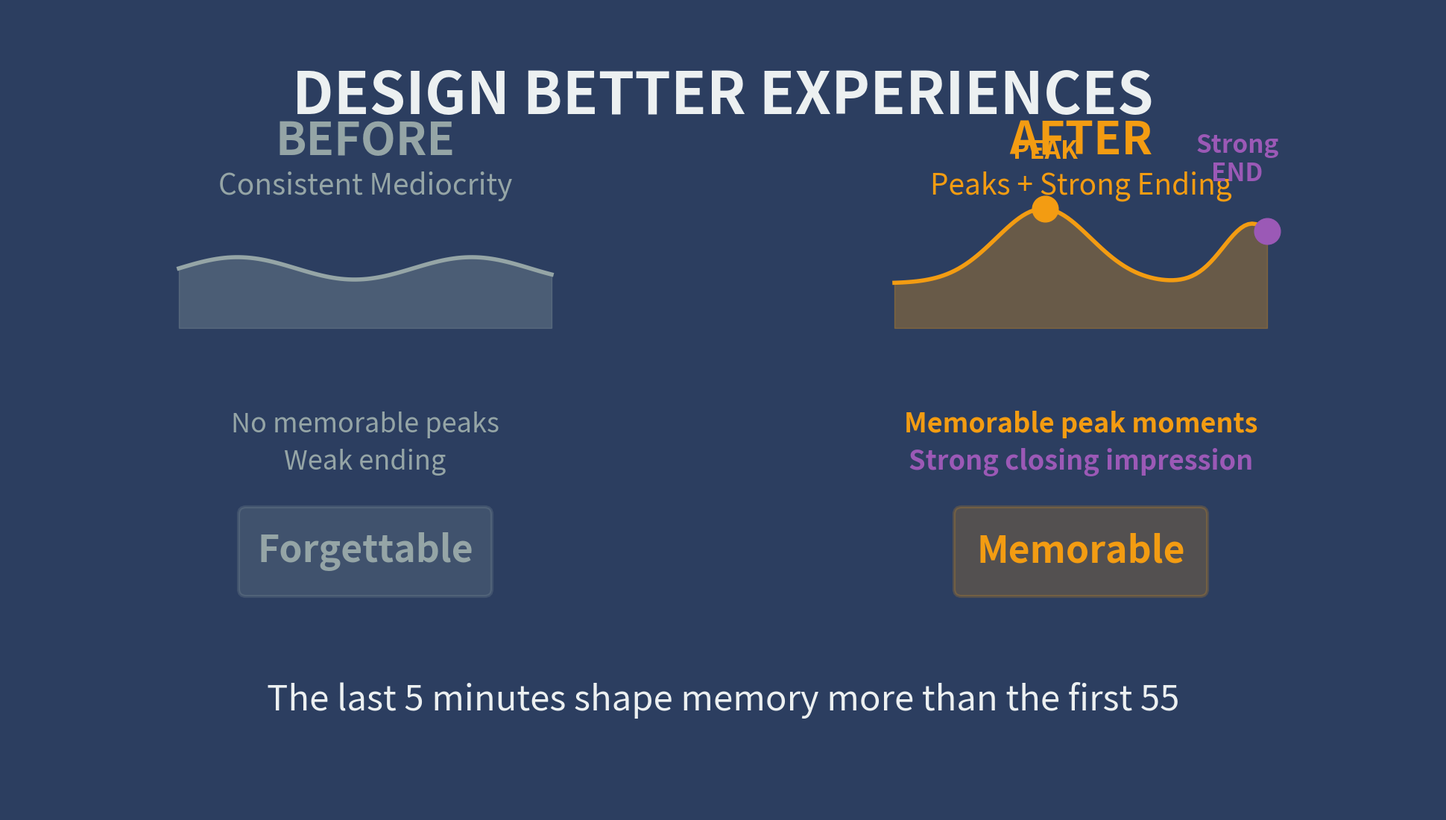

Write the Python code that produced this figure.
import matplotlib.pyplot as plt
from matplotlib.patches import FancyBboxPatch
import numpy as np

# Color palette
deep_indigo = '#2c3e60'
memory_gold = '#f39c12'
ending_purple = '#9b59b6'
fade_gray = '#95a5a6'
soft_white = '#ecf0f1'

fig, ax = plt.subplots(figsize=(19.2, 10.8), facecolor=deep_indigo)
ax.set_xlim(0, 1920)
ax.set_ylim(0, 1080)
ax.axis('off')

# Title
ax.text(960, 1000, 'DESIGN BETTER EXPERIENCES', 
        fontsize=56, color=soft_white, weight='bold',
        ha='center', va='top', fontfamily='sans-serif')

# Two comparisons: BEFORE vs AFTER
left_center = 480
right_center = 1440
timeline_y = 650

# BEFORE: Flat/mediocre experience
ax.text(left_center, 900, 'BEFORE', 
        fontsize=44, color=fade_gray, weight='bold',
        ha='center', va='center', fontfamily='sans-serif')

ax.text(left_center, 840, 'Consistent Mediocrity', 
        fontsize=28, color=fade_gray, style='italic',
        ha='center', va='center', fontfamily='sans-serif')

# Draw flat timeline
before_x = np.linspace(left_center - 250, left_center + 250, 100)
before_quality = 80 + 15 * np.sin(10 * (before_x - (left_center - 250)) / 500)

ax.fill_between(before_x, timeline_y, timeline_y + before_quality,
                color=fade_gray, alpha=0.3)
ax.plot(before_x, timeline_y + before_quality, 
       color=fade_gray, linewidth=4)

# No memorable moments
ax.text(left_center, 520, 'No memorable peaks', 
        fontsize=26, color=fade_gray,
        ha='center', va='center', fontfamily='sans-serif')
ax.text(left_center, 470, 'Weak ending', 
        fontsize=26, color=fade_gray,
        ha='center', va='center', fontfamily='sans-serif')

# Memory result
memory_box_before = FancyBboxPatch((left_center - 160, 300), 320, 100,
                                   boxstyle="round,pad=10",
                                   facecolor=fade_gray, alpha=0.2,
                                   edgecolor=fade_gray, linewidth=3)
ax.add_patch(memory_box_before)
ax.text(left_center, 350, 'Forgettable', 
        fontsize=36, color=fade_gray, weight='bold',
        ha='center', va='center', fontfamily='sans-serif')

# AFTER: Designed with peaks and strong ending
ax.text(right_center, 900, 'AFTER', 
        fontsize=44, color=memory_gold, weight='bold',
        ha='center', va='center', fontfamily='sans-serif')

ax.text(right_center, 840, 'Peaks + Strong Ending', 
        fontsize=28, color=memory_gold, style='italic',
        ha='center', va='center', fontfamily='sans-serif')

# Draw experience with clear peak and strong ending
after_x = np.linspace(right_center - 250, right_center + 250, 100)
# Create a curve with a dramatic peak and strong ending
after_quality = 60 + 100 * np.exp(-((after_x - (right_center - 50))**2) / 8000) + \
                80 * np.exp(-((after_x - (right_center + 230))**2) / 3000)

ax.fill_between(after_x, timeline_y, timeline_y + after_quality,
                color=memory_gold, alpha=0.3)
ax.plot(after_x, timeline_y + after_quality,
       color=memory_gold, linewidth=4)

# Mark the peak
peak_idx = np.argmax(after_quality)
peak_x = after_x[peak_idx]
peak_y = timeline_y + after_quality[peak_idx]
ax.plot([peak_x], [peak_y], 'o', color=memory_gold, markersize=25, zorder=10)
ax.text(peak_x, peak_y + 60, 'PEAK',
       fontsize=24, color=memory_gold, weight='bold',
       ha='center', va='bottom', fontfamily='sans-serif')

# Mark strong ending
end_x = after_x[-1]
end_y = timeline_y + after_quality[-1]
ax.plot([end_x], [end_y], 'o', color=ending_purple, markersize=25, zorder=10)
ax.text(end_x - 40, end_y + 60, 'Strong\nEND',
       fontsize=24, color=ending_purple, weight='bold',
       ha='center', va='bottom', fontfamily='sans-serif')

# Design notes
ax.text(right_center, 520, 'Memorable peak moments', 
        fontsize=26, color=memory_gold, weight='bold',
        ha='center', va='center', fontfamily='sans-serif')
ax.text(right_center, 470, 'Strong closing impression', 
        fontsize=26, color=ending_purple, weight='bold',
        ha='center', va='center', fontfamily='sans-serif')

# Memory result
memory_box_after = FancyBboxPatch((right_center - 160, 300), 320, 100,
                                  boxstyle="round,pad=10",
                                  facecolor=memory_gold, alpha=0.2,
                                  edgecolor=memory_gold, linewidth=3)
ax.add_patch(memory_box_after)
ax.text(right_center, 350, 'Memorable', 
        fontsize=36, color=memory_gold, weight='bold',
        ha='center', va='center', fontfamily='sans-serif')

# Bottom insight
ax.text(960, 150, 'The last 5 minutes shape memory more than the first 55',
       fontsize=34, color=soft_white, style='italic',
       ha='center', va='center', fontfamily='sans-serif')

plt.tight_layout(pad=0)
plt.savefig('frame08_design_implication.png', dpi=100, bbox_inches='tight',
            pad_inches=0, facecolor=deep_indigo)
plt.close()
print("✅ Frame 8 created: Design implication visualization")
